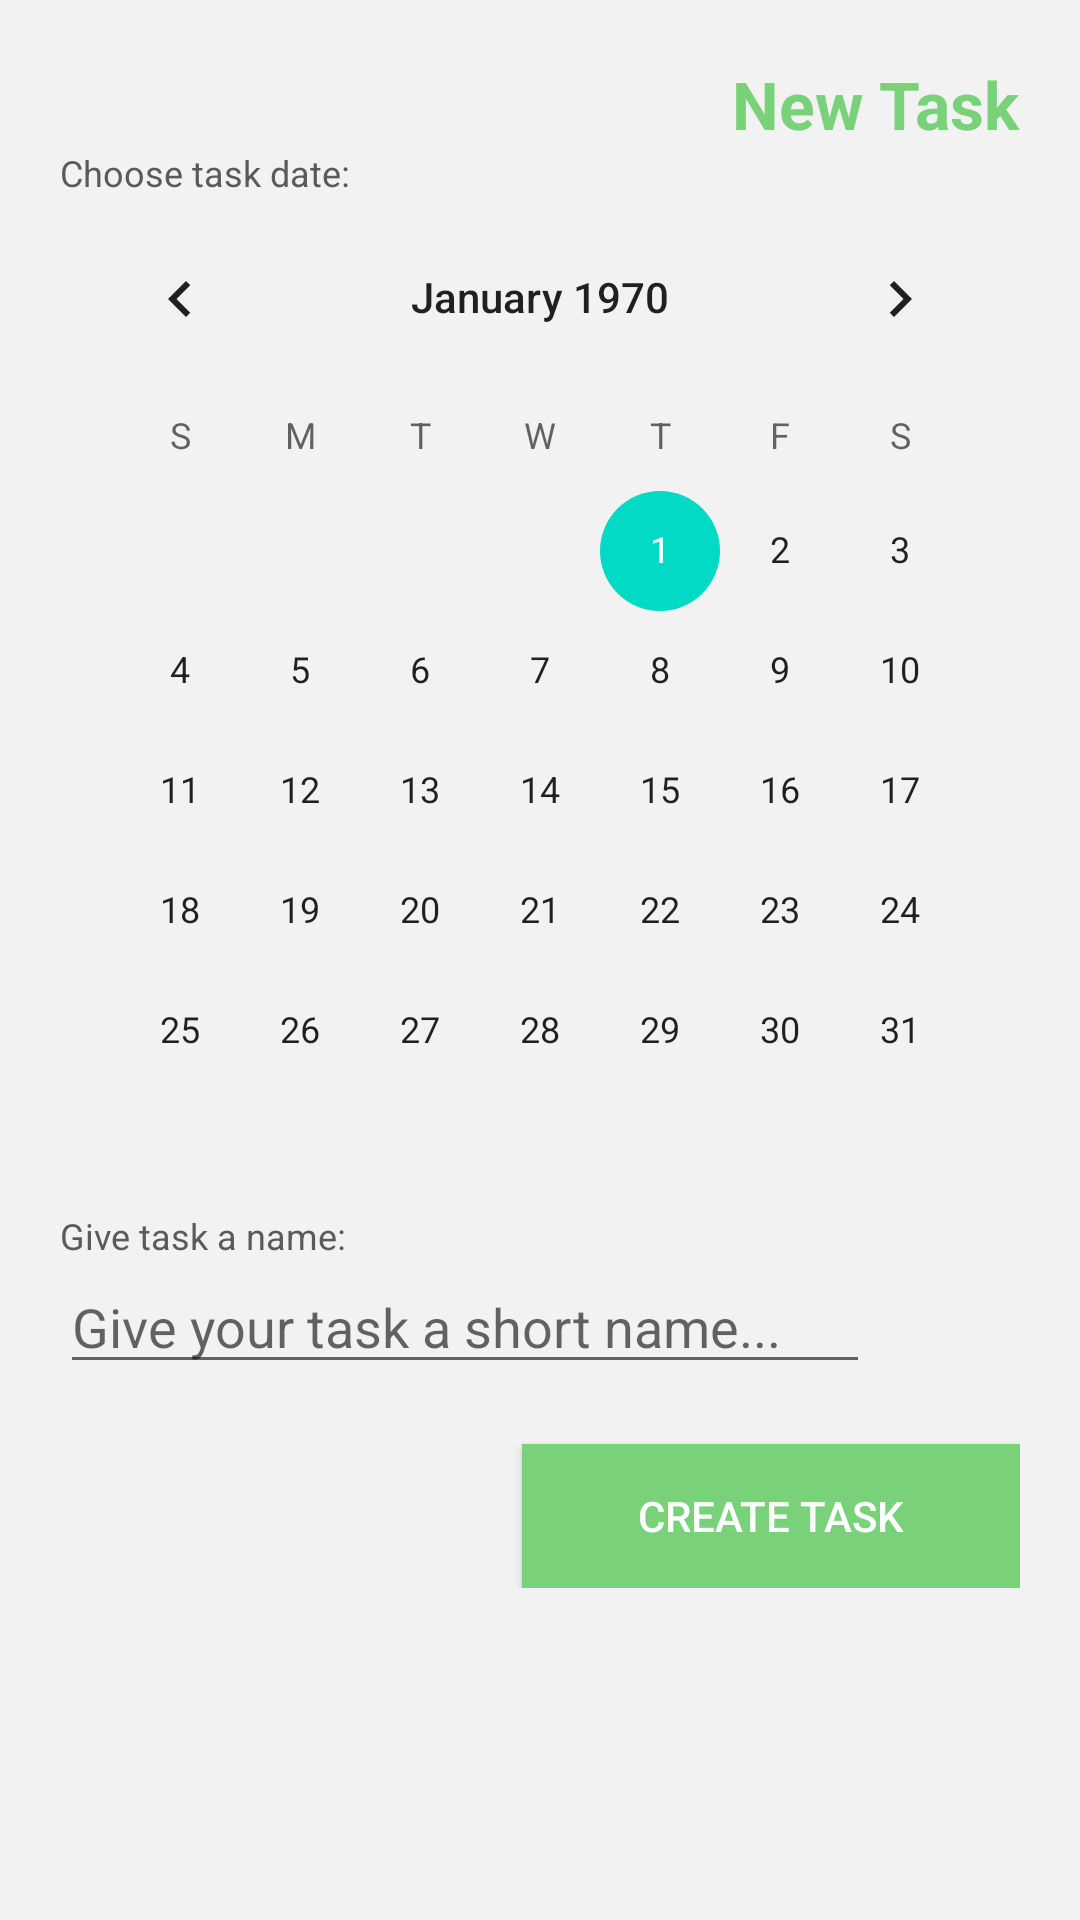

Android layout source for this screen:
<!-- AndroidManifest.xml: application theme AppTheme -->
<!-- res/layout/create_fragment.xml -->
<?xml version="1.0" encoding="utf-8"?>
<LinearLayout xmlns:android="http://schemas.android.com/apk/res/android"
    android:layout_width="match_parent"
    android:layout_height="match_parent"
    android:background="#F2F2F2"
    android:orientation="vertical">

    <ScrollView
        android:layout_width="match_parent"
        android:layout_height="match_parent">

        <LinearLayout
            android:layout_width="match_parent"
            android:layout_height="match_parent"
            android:orientation="vertical"
            android:padding="20dp">

            
            <TextView
                android:layout_width="wrap_content"
                android:layout_height="wrap_content"
                android:layout_gravity="end"
                android:text="New Task"
                android:textColor="#79D279"

                android:textSize="22sp"
                android:textStyle="bold" />

            
            <TextView
                android:layout_width="wrap_content"
                android:layout_height="wrap_content"
                android:text="Choose task date:"
                android:textColor="#5A5A5A"
                android:textSize="12sp" />

            <CalendarView
                android:id="@+id/calendarView"
                android:layout_width="match_parent"
                android:layout_height="wrap_content" />
            
            <TextView
                android:layout_width="wrap_content"
                android:layout_height="wrap_content"
                android:text="Give task a name:"
                android:textColor="#5A5A5A"
                android:textSize="12sp" />

            <EditText
                android:id="@+id/taskNameTextView"
                android:layout_width="270dp"
                android:layout_height="wrap_content"
                android:layout_marginBottom="20dp"
                android:hint="Give your task a short name..."
                android:inputType="text"
                android:maxLines="1" />

            <Button
                android:id="@+id/createBtn"
                android:layout_width="166dp"
                android:layout_height="wrap_content"
                android:layout_gravity="end"
                android:background="#79D279"
                android:text="Create Task"
                android:textColor="#FFFFFF" />

        </LinearLayout>

    </ScrollView>

</LinearLayout>
<!-- resources referenced by this layout -->
<resources>
  <style name="AppTheme" parent="Theme.AppCompat.Light.DarkActionBar">
          
          <item name="colorPrimary">@color/colorPrimary</item>
          <item name="colorPrimaryDark">#1a1a1a</item>
          <item name="colorAccent">@color/colorAccent</item>
          
          <item name="windowNoTitle">true</item>
          <item name="windowActionBar">false</item>
      </style>
  <!-- not gathered from this repository: default colours our renderer supplied (Android Studio template values) -->
  <color name="colorPrimary">#FF6200EE</color>
  <color name="colorAccent">#FF03DAC5</color>
</resources>
